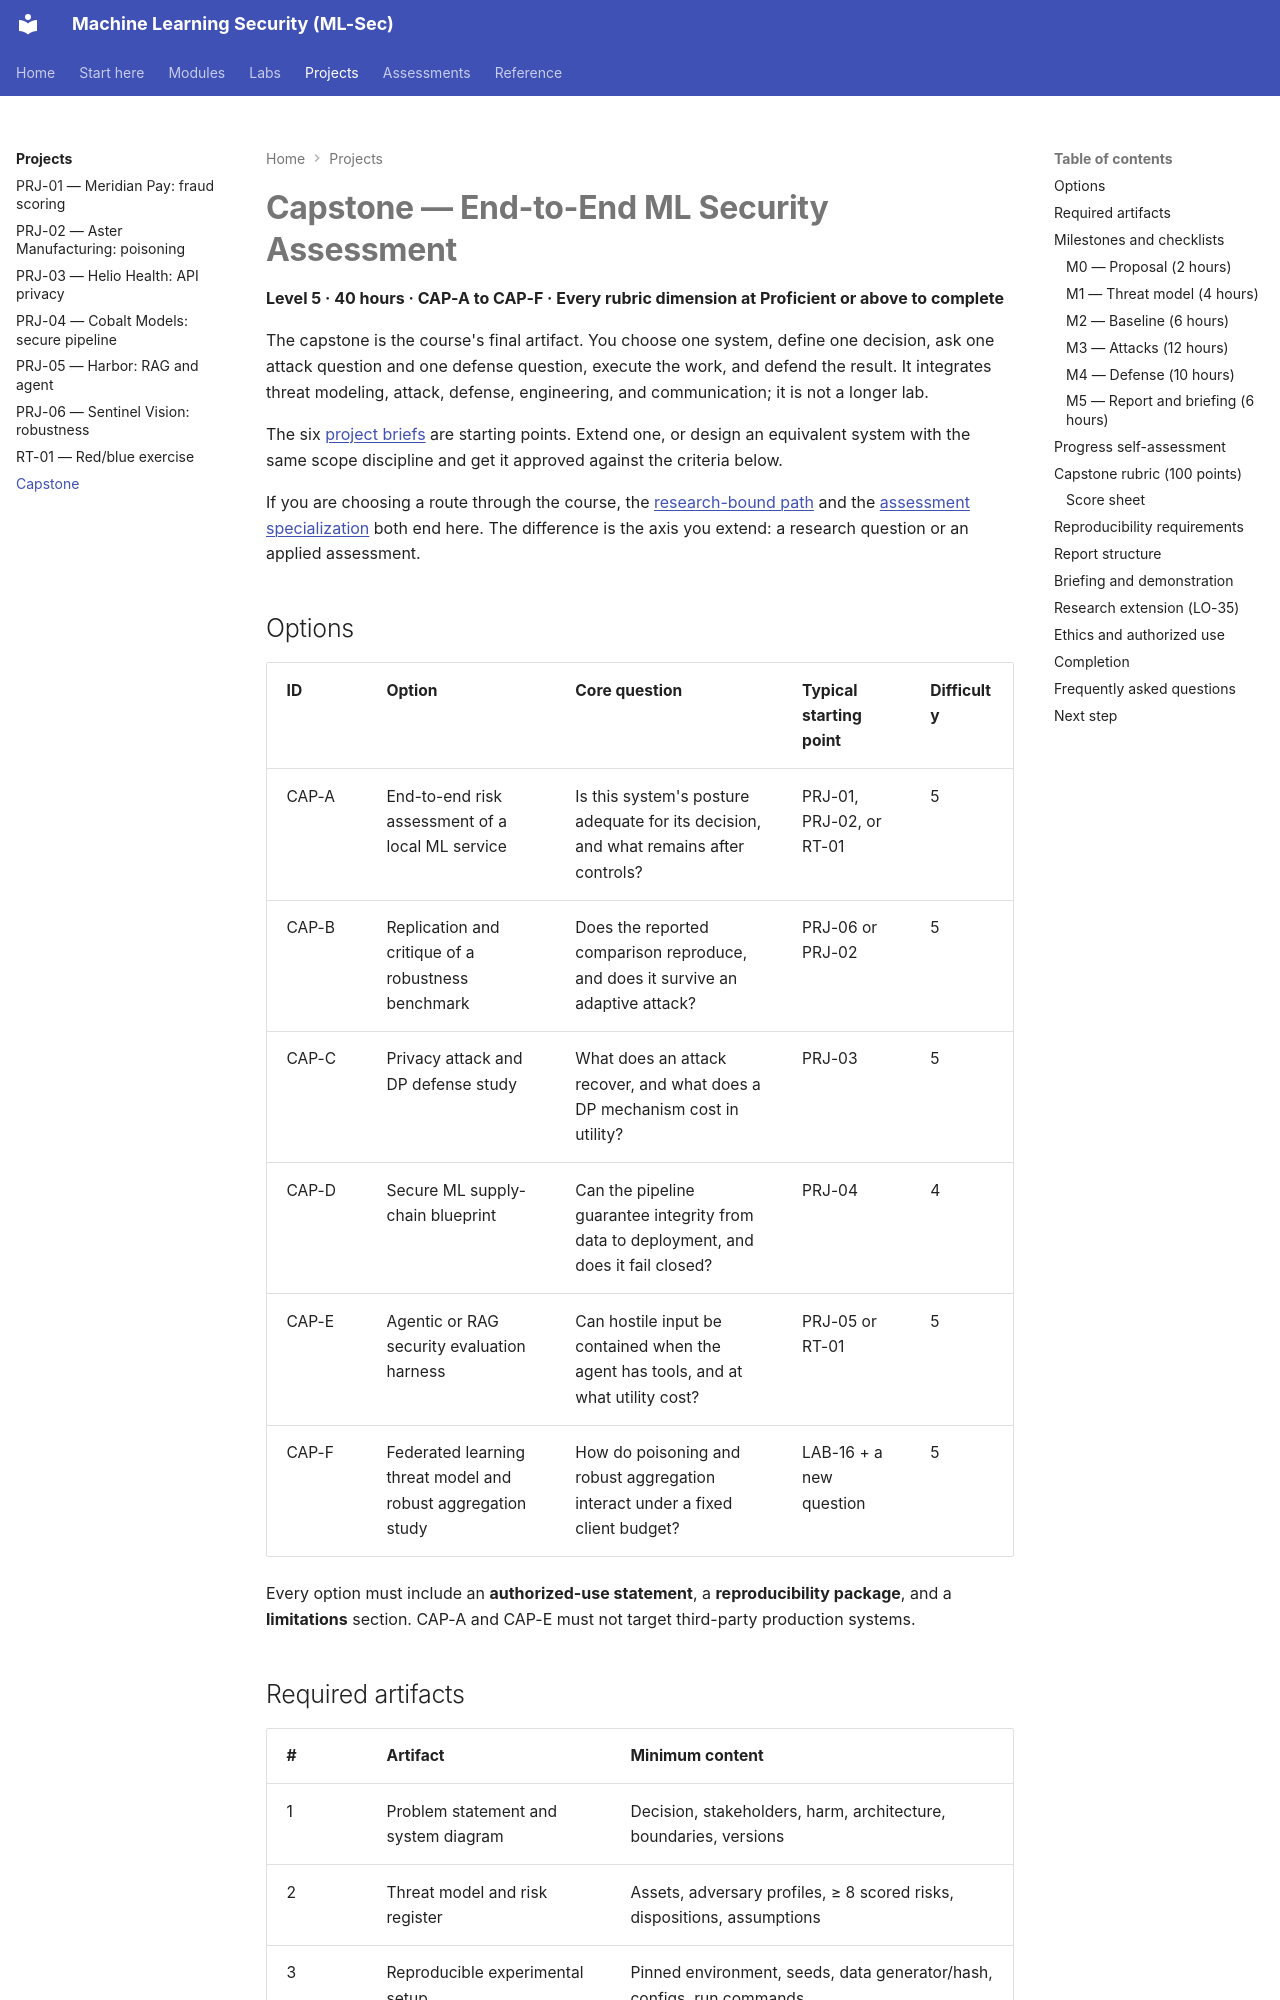

repository: nadeem-majeedch/MLSec · page: projects/capstone/index.html · generator: mkdocs

# Capstone — End-to-End ML Security Assessment

<a id="capstone"></a>

**Level 5 · 40 hours · CAP-A to CAP-F · Every rubric dimension at Proficient or above to complete**

The capstone is the course's final artifact. You choose one system, define one decision, ask one attack question and one defense question, execute the work, and defend the result. It integrates threat modeling, attack, defense, engineering, and communication; it is not a longer lab.

The six [project briefs](index.md) are starting points. Extend one, or design an equivalent system with the same scope discipline and get it approved against the criteria below.

If you are choosing a route through the course, the [research-bound path](../learning-paths.md#research-bound) and the [assessment specialization](../learning-paths.md#assessment-and-red-team-specialization) both end here. The difference is the axis you extend: a research question or an applied assessment.

## Options

| ID | Option | Core question | Typical starting point | Difficulty |
|---|---|---|---|---|
| CAP-A | End-to-end risk assessment of a local ML service | Is this system's posture adequate for its decision, and what remains after controls? | PRJ-01, PRJ-02, or RT-01 | 5 |
| CAP-B | Replication and critique of a robustness benchmark | Does the reported comparison reproduce, and does it survive an adaptive attack? | PRJ-06 or PRJ-02 | 5 |
| CAP-C | Privacy attack and DP defense study | What does an attack recover, and what does a DP mechanism cost in utility? | PRJ-03 | 5 |
| CAP-D | Secure ML supply-chain blueprint | Can the pipeline guarantee integrity from data to deployment, and does it fail closed? | PRJ-04 | 4 |
| CAP-E | Agentic or RAG security evaluation harness | Can hostile input be contained when the agent has tools, and at what utility cost? | PRJ-05 or RT-01 | 5 |
| CAP-F | Federated learning threat model and robust aggregation study | How do poisoning and robust aggregation interact under a fixed client budget? | LAB-16 + a new question | 5 |

Every option must include an **authorized-use statement**, a **reproducibility package**, and a **limitations** section. CAP-A and CAP-E must not target third-party production systems.
